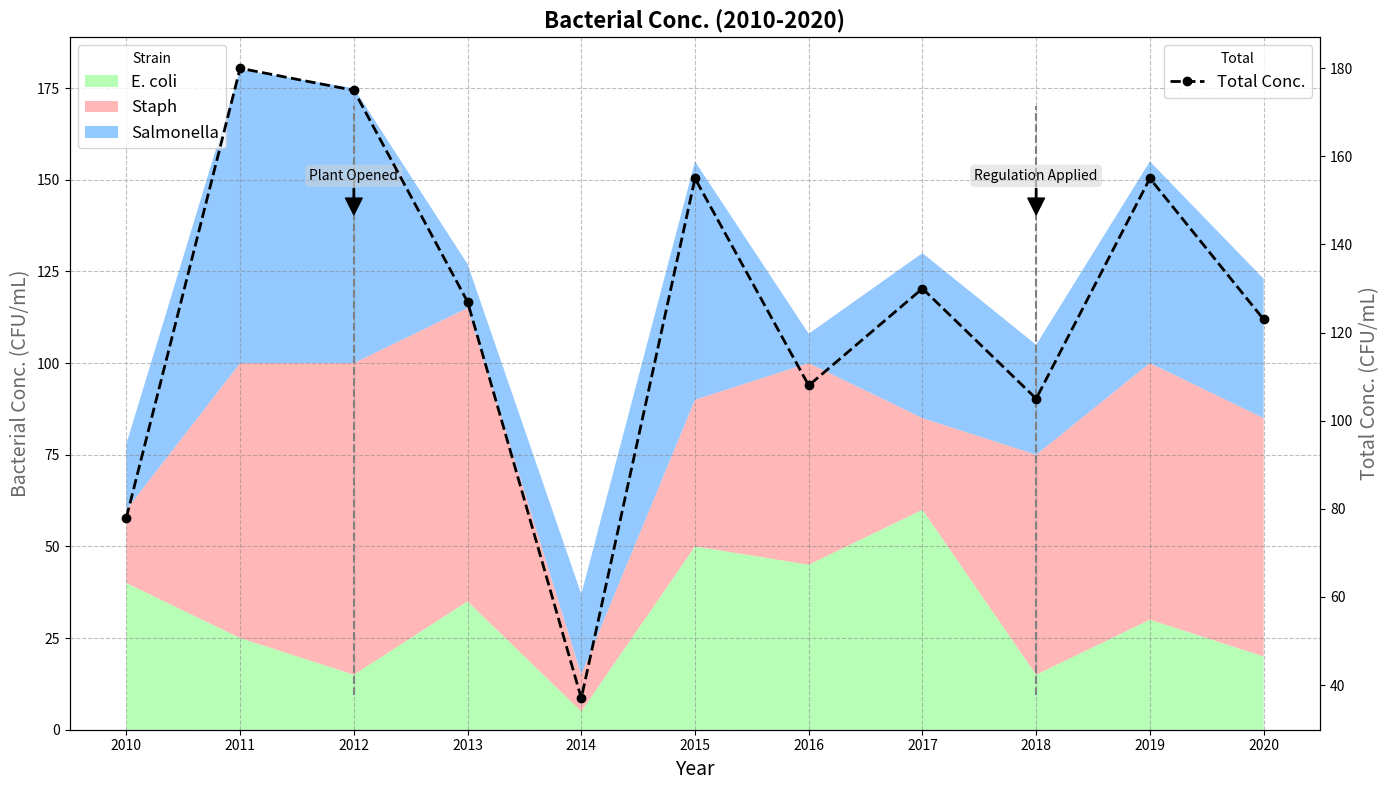

Reproduce this figure in Python.
import matplotlib.pyplot as plt
import numpy as np

years = np.arange(2010, 2021)

# Randomly altered data for bacterial strains
e_coli = np.array([40, 25, 15, 35, 5, 50, 45, 60, 15, 30, 20])
staph = np.array([20, 75, 85, 80, 10, 40, 55, 25, 60, 70, 65])
salmonella = np.array([18, 80, 75, 12, 22, 65, 8, 45, 30, 55, 38])

total_concentration = e_coli + staph + salmonella

fig, ax1 = plt.subplots(figsize=(14, 8))
ax2 = ax1.twinx()

# Shuffled colors
ax1.stackplot(years, e_coli, staph, salmonella, labels=['E. coli', 'Staph', 'Salmonella'], 
              colors=['#99ff99','#ff9999','#66b3ff'], alpha=0.7)

ax2.plot(years, total_concentration, label='Total Conc.', color='black', lw=2, linestyle='--', marker='o')

ax1.set_title('Bacterial Conc. (2010-2020)', fontsize=16, fontweight='bold')
ax1.set_xlabel('Year', fontsize=14)
ax1.set_ylabel('Bacterial Conc. (CFU/mL)', fontsize=14, color='dimgray')
ax2.set_ylabel('Total Conc. (CFU/mL)', fontsize=14, color='dimgray')

ax1.grid(True, linestyle='--', alpha=0.5, color='gray')
ax1.legend(loc='upper left', fontsize=12, title='Strain')
ax2.legend(loc='upper right', fontsize=12, title='Total')

events = [(2012, 'Plant Opened'), (2018, 'Regulation Applied')]
for year, event in events:
    ax1.axvline(x=year, color='grey', linestyle='--', linewidth=1.5, ymin=0.05, ymax=0.9)
    ax1.annotate(event, xy=(year, 140), xytext=(year, 150),
                 arrowprops=dict(facecolor='black', shrink=0.05, width=1),
                 fontsize=10, ha='center', bbox=dict(boxstyle="round,pad=0.3", edgecolor='none', facecolor='lightgrey', alpha=0.5))

plt.xticks(years, rotation=45)
plt.tight_layout()
plt.show()
